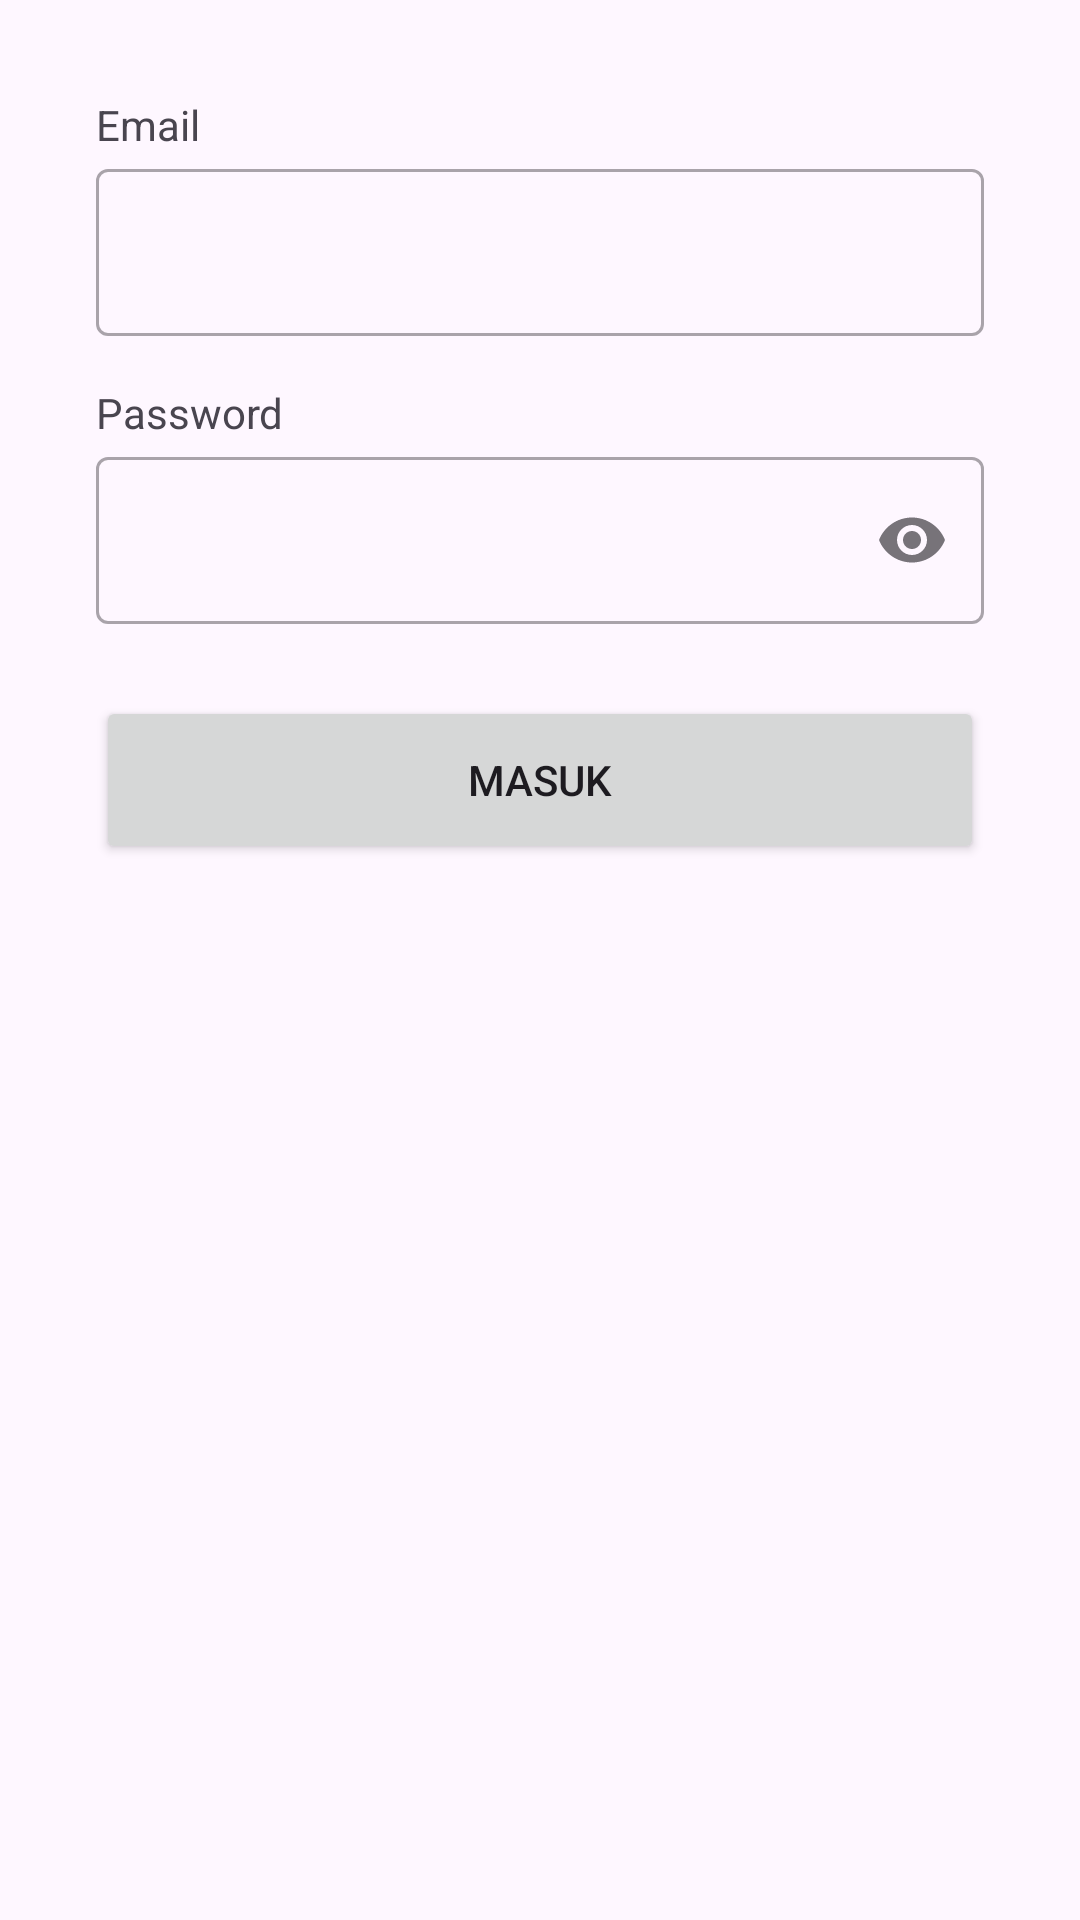

Layout XML and referenced resources for this Android screen:
<!-- AndroidManifest.xml: application theme Theme.Cashcue -->
<!-- res/layout/fragment_login.xml -->
<?xml version="1.0" encoding="utf-8"?>
<androidx.constraintlayout.widget.ConstraintLayout xmlns:android="http://schemas.android.com/apk/res/android"
    xmlns:app="http://schemas.android.com/apk/res-auto"
    xmlns:tools="http://schemas.android.com/tools"
    android:layout_width="match_parent"
    android:layout_height="match_parent"
    tools:context=".ui.auth.login.LoginFragment">

    <TextView
        android:id="@+id/tv_email"
        android:layout_width="wrap_content"
        android:layout_height="wrap_content"
        android:layout_marginStart="32dp"
        android:layout_marginTop="32dp"
        android:text="@string/email"
        app:layout_constraintStart_toStartOf="parent"
        app:layout_constraintTop_toTopOf="parent" />

    <com.google.android.material.textfield.TextInputLayout
        android:id="@+id/edl_email"
        style="@style/Widget.MaterialComponents.TextInputLayout.OutlinedBox"
        android:layout_width="0dp"
        android:layout_height="wrap_content"
        android:layout_marginStart="32dp"
        android:layout_marginEnd="32dp"
        app:layout_constraintEnd_toEndOf="parent"
        app:layout_constraintStart_toStartOf="parent"
        app:layout_constraintTop_toBottomOf="@+id/tv_email"
        app:startIconDrawable="@drawable/ic_baseline_email_24">

        <com.google.android.material.textfield.TextInputEditText
            android:id="@+id/ed_login_email"
            android:layout_width="match_parent"
            android:layout_height="wrap_content"
            android:ems="10"
            android:inputType="textEmailAddress"
            tools:ignore="SpeakableTextPresentCheck,VisualLintTextFieldSize" />
    </com.google.android.material.textfield.TextInputLayout>

    <TextView
        android:id="@+id/tv_password"
        android:layout_width="wrap_content"
        android:layout_height="wrap_content"
        android:layout_marginStart="32dp"
        android:layout_marginTop="16dp"
        android:text="@string/password"
        app:layout_constraintStart_toStartOf="parent"
        app:layout_constraintTop_toBottomOf="@+id/edl_email" />

    <com.google.android.material.textfield.TextInputLayout
        android:id="@+id/edl_password"
        style="@style/Widget.MaterialComponents.TextInputLayout.OutlinedBox"
        android:layout_width="0dp"
        android:layout_height="wrap_content"
        android:layout_marginStart="32dp"
        android:layout_marginEnd="32dp"
        app:endIconMode="password_toggle"
        app:layout_constraintEnd_toEndOf="parent"
        app:layout_constraintStart_toStartOf="parent"
        app:layout_constraintTop_toBottomOf="@+id/tv_password"
        app:startIconDrawable="@drawable/ic_baseline_lock_24">

        <com.google.android.material.textfield.TextInputEditText
            android:id="@+id/ed_login_password"
            android:layout_width="match_parent"
            android:layout_height="wrap_content"
            android:ems="10"
            android:inputType="textPassword"
            tools:ignore="SpeakableTextPresentCheck,VisualLintTextFieldSize" />
    </com.google.android.material.textfield.TextInputLayout>

    <Button
        android:id="@+id/btn_login"
        android:layout_width="0dp"
        android:layout_height="56dp"
        android:layout_marginStart="32dp"
        android:layout_marginTop="24dp"
        android:layout_marginEnd="32dp"
        android:text="@string/login"
        app:layout_constraintEnd_toEndOf="parent"
        app:layout_constraintStart_toStartOf="parent"
        app:layout_constraintTop_toBottomOf="@+id/edl_password"
        tools:ignore="VisualLintButtonSize" />

    <ProgressBar
        android:id="@+id/pb_login"
        style="@android:style/Widget.ProgressBar"
        android:layout_width="wrap_content"
        android:layout_height="wrap_content"
        android:visibility="gone"
        app:layout_constraintBottom_toBottomOf="@id/btn_login"
        app:layout_constraintEnd_toEndOf="parent"
        app:layout_constraintStart_toStartOf="parent"
        app:layout_constraintTop_toTopOf="@id/tv_email" />

</androidx.constraintlayout.widget.ConstraintLayout>
<!-- resources referenced by this layout -->
<resources>
  <string name="email">Email</string>
  <string name="login">Masuk</string>
  <string name="password">Password</string>
  <style name="Theme.Cashcue" parent="Theme.Material3.DayNight">
          
          <item name="colorPrimary">@color/primary</item>
          <item name="colorAccent">@color/primary</item>
          <item name="itemActiveIndicatorStyle">@color/primary</item>
  
  
          
  
  
  
          
          <item name="android:statusBarColor">@color/primary</item>
          
      </style>
  <color name="primary">#32502E</color>
</resources>
